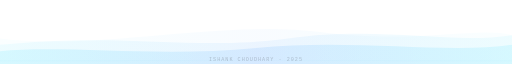
t = 0.00 s
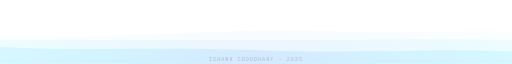
t = 1.75 s
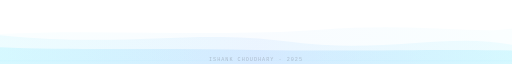
t = 3.50 s
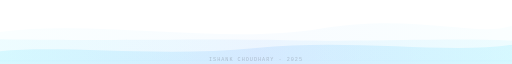
t = 5.00 s
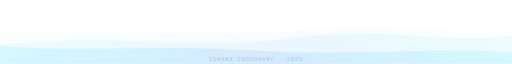
t = 7.00 s
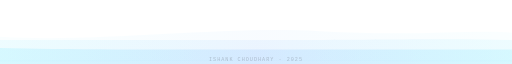
t = 8.75 s

The animated SVG that drew these frames (rendered in a browser with its animation timeline set to each time). Animation: 3 SMIL elements (animate=3); one cycle of 10.00 s, repeats indefinitely.

<svg width="800" height="100" viewBox="0 0 800 100" xmlns="http://www.w3.org/2000/svg">
  <defs>
    <linearGradient id="waveGrad1" x1="0%" y1="0%" x2="100%" y2="0%">
      <stop offset="0%" style="stop-color:#00d4ff;stop-opacity:0.1"/>
      <stop offset="50%" style="stop-color:#58a6ff;stop-opacity:0.15"/>
      <stop offset="100%" style="stop-color:#00d4ff;stop-opacity:0.1"/>
    </linearGradient>
    <linearGradient id="waveGrad2" x1="0%" y1="0%" x2="100%" y2="0%">
      <stop offset="0%" style="stop-color:#00d4ff;stop-opacity:0.05"/>
      <stop offset="50%" style="stop-color:#58a6ff;stop-opacity:0.08"/>
      <stop offset="100%" style="stop-color:#00d4ff;stop-opacity:0.05"/>
    </linearGradient>
    <linearGradient id="waveGrad3" x1="0%" y1="0%" x2="100%" y2="0%">
      <stop offset="0%" style="stop-color:#00d4ff;stop-opacity:0.02"/>
      <stop offset="50%" style="stop-color:#58a6ff;stop-opacity:0.04"/>
      <stop offset="100%" style="stop-color:#00d4ff;stop-opacity:0.02"/>
    </linearGradient>
  </defs>

  <!-- Wave layer 3 (back) -->
  <path fill="url(#waveGrad3)">
    <animate attributeName="d"
      values="M0,60 C150,80 350,30 500,50 C650,70 750,40 800,55 L800,100 L0,100 Z;
              M0,50 C150,30 350,70 500,45 C650,20 750,60 800,40 L800,100 L0,100 Z;
              M0,60 C150,80 350,30 500,50 C650,70 750,40 800,55 L800,100 L0,100 Z"
      dur="10s" repeatCount="indefinite"/>
  </path>

  <!-- Wave layer 2 (mid) -->
  <path fill="url(#waveGrad2)">
    <animate attributeName="d"
      values="M0,70 C200,50 300,80 450,60 C600,40 700,70 800,55 L800,100 L0,100 Z;
              M0,55 C200,75 300,45 450,65 C600,85 700,50 800,70 L800,100 L0,100 Z;
              M0,70 C200,50 300,80 450,60 C600,40 700,70 800,55 L800,100 L0,100 Z"
      dur="7s" repeatCount="indefinite"/>
  </path>

  <!-- Wave layer 1 (front) -->
  <path fill="url(#waveGrad1)">
    <animate attributeName="d"
      values="M0,80 C100,70 250,90 400,75 C550,60 700,85 800,70 L800,100 L0,100 Z;
              M0,70 C100,85 250,65 400,80 C550,95 700,70 800,85 L800,100 L0,100 Z;
              M0,80 C100,70 250,90 400,75 C550,60 700,85 800,70 L800,100 L0,100 Z"
      dur="5s" repeatCount="indefinite"/>
  </path>

  <!-- Subtle scan line -->
  <line x1="0" y1="95" x2="800" y2="95" stroke="#00d4ff" stroke-width="0.3" opacity="0.15"/>

  <!-- Bottom text -->
  <text x="400" y="96" text-anchor="middle"
        font-family="'SF Mono', 'Fira Code', monospace"
        font-size="8" fill="#6e7681" opacity="0.4" letter-spacing="0.2em">
    ISHANK CHOUDHARY · 2025
  </text>
</svg>
